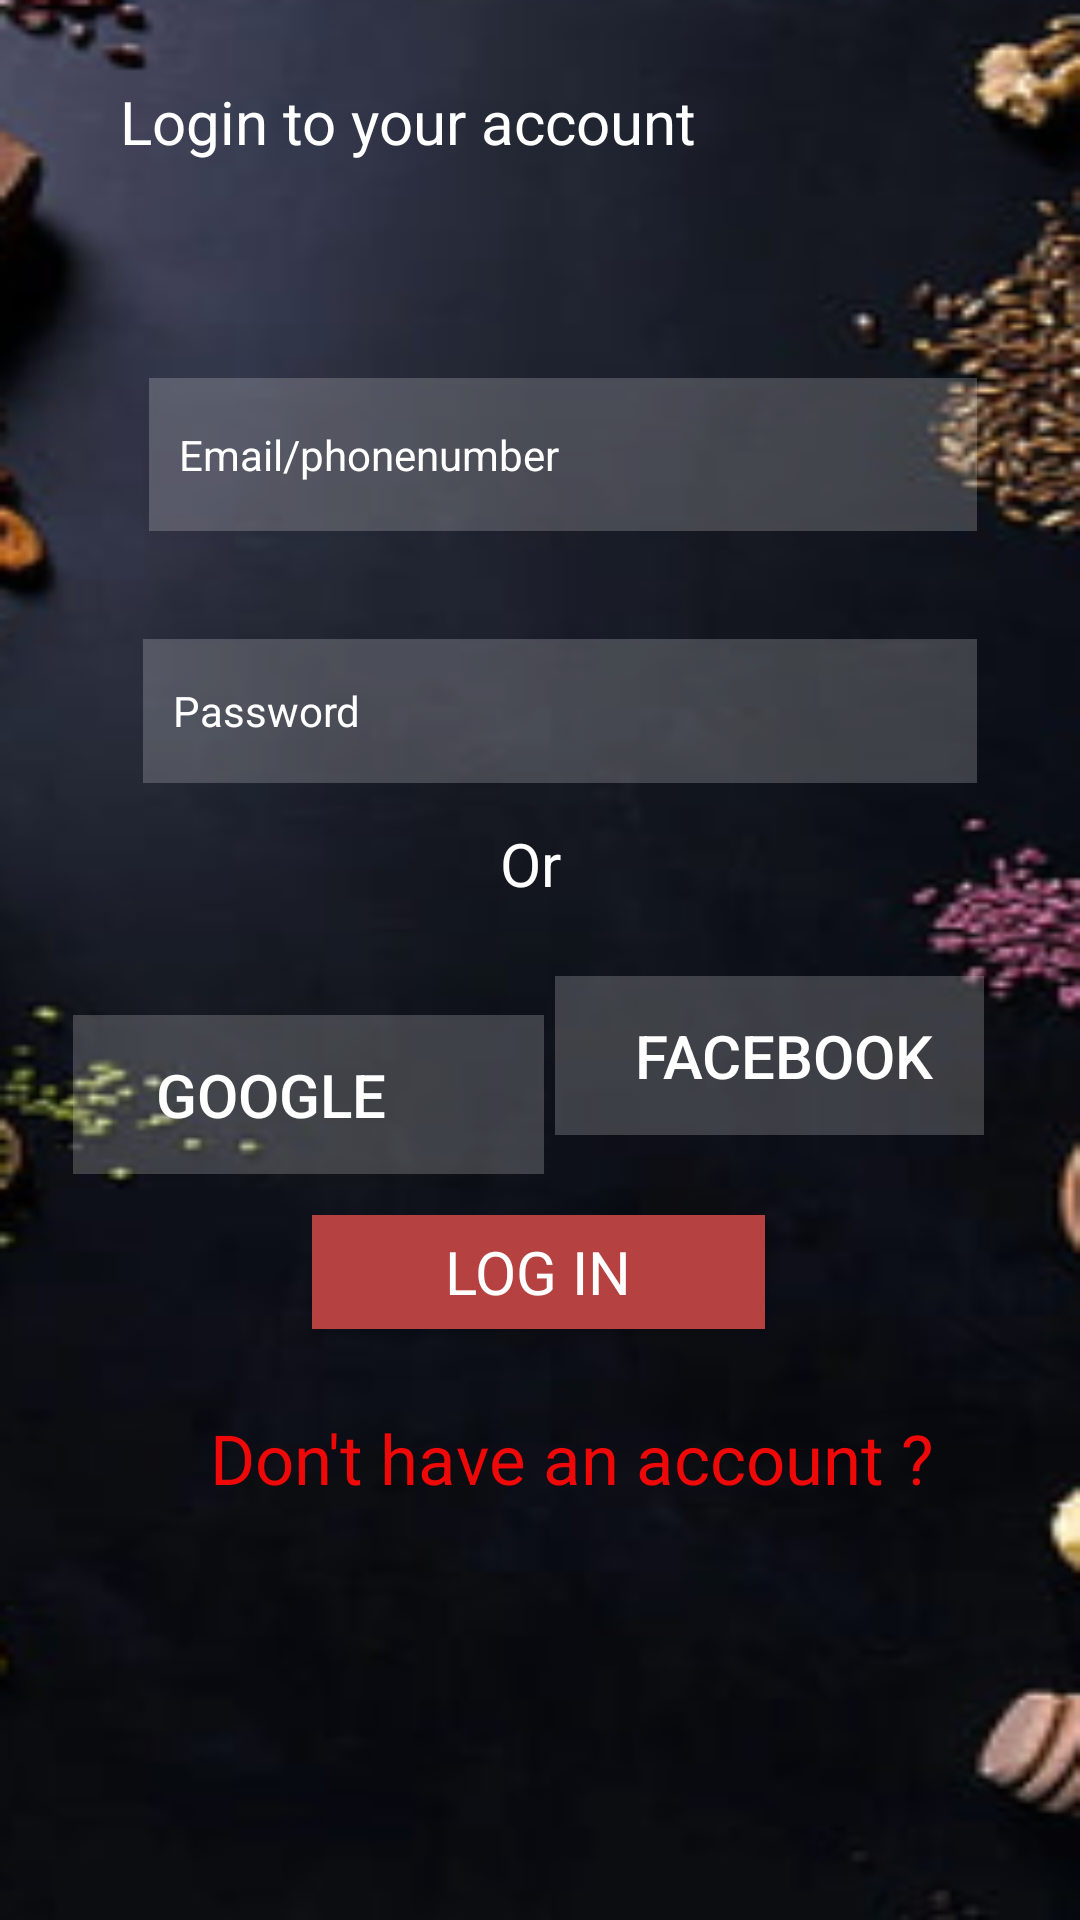

Here is an Android app screen rendered from its layout file. Give the layout XML and the strings, colors and styles it references.
<!-- AndroidManifest.xml: application theme Theme.MyApplication -->
<!-- res/layout/activity_diner.xml -->
<?xml version="1.0" encoding="utf-8"?>
<android.support.constraint.ConstraintLayout xmlns:android="http://schemas.android.com/apk/res/android"
    xmlns:app="http://schemas.android.com/apk/res-auto"
    xmlns:tools="http://schemas.android.com/tools"
    android:layout_width="match_parent"
    android:layout_height="match_parent"
    android:background="@drawable/login"

    tools:context=".Diner">


    <TextView
        android:id="@+id/textView2"
        android:layout_width="match_parent"
        android:layout_height="wrap_content"
        android:paddingStart="40sp"
        android:text="Login to your account"
        android:textColor="@color/white"
        android:textSize="20sp"
        app:layout_constraintBottom_toBottomOf="parent"
        app:layout_constraintEnd_toEndOf="parent"
        app:layout_constraintHorizontal_bias="0.0"
        app:layout_constraintStart_toStartOf="parent"
        app:layout_constraintTop_toTopOf="parent"
        app:layout_constraintVertical_bias="0.044" />

    <EditText
        android:id="@+id/editTextTextEmailAddress"
        android:layout_width="276dp"
        android:layout_height="51dp"
        android:layout_marginTop="72dp"
        android:background="#3FFF"
        android:elevation="5sp"
        android:ems="10"
        style="@style/Widget.Material3.TextInputLayout.OutlinedBox"
        android:hint="Email/phonenumber"
        android:inputType="textEmailAddress"
        android:padding="10sp"

        android:textColorHint="@color/white"
        app:layout_constraintBottom_toBottomOf="parent"
        app:layout_constraintEnd_toEndOf="parent"
        app:layout_constraintHorizontal_bias="0.592"
        app:layout_constraintStart_toStartOf="parent"
        app:layout_constraintTop_toBottomOf="@+id/textView2"
        app:layout_constraintVertical_bias="0.0" />

    <EditText
        android:id="@+id/editTextNumberPassword"
        android:layout_width="278dp"
        android:layout_height="48dp"
        android:layout_marginTop="36dp"
        android:background="#3FFF"
        android:ems="10"
        android:hint="Password"
        android:hintSize="30sp"
        android:inputType="numberPassword"
        android:padding="10sp"
        style="@style/Widget.Material3.TextInputLayout.OutlinedBox"
        android:textColorHint="@color/white"
        app:layout_constraintBottom_toBottomOf="parent"
        app:layout_constraintEnd_toEndOf="@+id/editTextTextEmailAddress"
        app:layout_constraintHorizontal_bias="1.0"
        app:layout_constraintStart_toStartOf="@+id/editTextTextEmailAddress"
        app:layout_constraintTop_toBottomOf="@+id/editTextTextEmailAddress"
        app:layout_constraintVertical_bias="0.0" />

    <TextView
        android:id="@+id/textView3"
        android:layout_width="wrap_content"
        android:layout_height="wrap_content"
        android:layout_marginTop="12dp"

        android:text="Or"
        android:textAlignment="center"
        style="@style/Widget.Material3.TextInputLayout.OutlinedBox"
        android:textColor="@color/white"
        android:textSize="20dp"

        app:layout_constraintBottom_toBottomOf="parent"
        app:layout_constraintEnd_toEndOf="@+id/editTextNumberPassword"
        app:layout_constraintHorizontal_bias="0.455"
        app:layout_constraintStart_toStartOf="@+id/editTextNumberPassword"
        app:layout_constraintTop_toBottomOf="@+id/editTextNumberPassword"
        app:layout_constraintVertical_bias="0.004" />

    <TextView
        android:id="@+id/textView4"
        android:layout_width="wrap_content"
        android:layout_height="wrap_content"
        android:layout_marginBottom="352dp"
        android:text="Continue with"
        android:textColor="@color/white"
        android:textSize="20sp"
        app:layout_constraintBottom_toBottomOf="parent"
        app:layout_constraintEnd_toEndOf="@+id/textView3"
        app:layout_constraintHorizontal_bias="0.411"
        app:layout_constraintStart_toStartOf="@+id/textView3"
        app:layout_constraintTop_toBottomOf="@+id/textView3"
        app:layout_constraintVertical_bias="0.369" />

    <androidx.appcompat.widget.AppCompatButton
        android:id="@+id/google"

        android:layout_width="157dp"
        android:layout_height="53dp"
        android:layout_marginStart="24dp"
        android:background="#3FFF"
        android:drawableLeft="@drawable/google"
        android:paddingLeft="10sp"
        android:text="Google       "
        android:textColor="@color/white"
        android:textSize="20sp"
        app:layout_constraintBottom_toBottomOf="parent"

        app:layout_constraintEnd_toStartOf="@+id/facebook"
        app:layout_constraintHorizontal_bias="0.053"
        app:layout_constraintStart_toStartOf="parent"
        app:layout_constraintTop_toBottomOf="@+id/textView4"
        app:layout_constraintVertical_bias="0.192" />

    <androidx.appcompat.widget.AppCompatButton
        android:id="@+id/facebook"
        android:layout_width="143dp"
        android:layout_height="53dp"
        android:layout_marginEnd="32dp"
        android:layout_marginBottom="252dp"
        android:background="#3FFF"
        android:drawableLeft="@drawable/facebook"
        android:paddingLeft="10sp"
        android:text="facebook"
        android:textColor="@color/white"
        android:textSize="20sp"
        app:layout_constraintBottom_toBottomOf="parent"
        app:layout_constraintEnd_toEndOf="parent"
        app:layout_constraintHorizontal_bias="0.0"

        app:layout_constraintTop_toBottomOf="@+id/textView4"
        app:layout_constraintVertical_bias="0.825" />

    <androidx.appcompat.widget.AppCompatButton
        android:id="@+id/button3"
        android:layout_width="151dp"
        android:layout_height="38dp"
        android:layout_marginBottom="180dp"
        android:background="#B64141"

        android:text="LOG IN"
        android:textColor="@color/white"
        android:textSize="20sp"
        app:layout_constraintBottom_toBottomOf="parent"
        app:layout_constraintEnd_toEndOf="parent"
        app:layout_constraintHorizontal_bias="0.498"
        style="@style/Widget.Material3.TextInputLayout.OutlinedBox"

        app:layout_constraintStart_toStartOf="parent"
        app:layout_constraintTop_toBottomOf="@+id/textView4"
        app:layout_constraintVertical_bias="0.881" />

    <TextView
        android:id="@+id/textgo"
        android:layout_width="wrap_content"
        android:layout_height="wrap_content"
        android:layout_marginBottom="104dp"
        android:text="Don't have an account ?"
        style="@style/Widget.Material3.TextInputLayout.OutlinedBox"
        android:textColor="#EF0808"
        android:textSize="23sp"
        app:layout_constraintBottom_toBottomOf="parent"
        app:layout_constraintEnd_toEndOf="parent"
        app:layout_constraintHorizontal_bias="0.59"
        app:layout_constraintStart_toStartOf="parent"
        app:layout_constraintTop_toBottomOf="@+id/button3"
        app:layout_constraintVertical_bias="0.446" />


</android.support.constraint.ConstraintLayout>
<!-- resources referenced by this layout -->
<resources>
  <color name="white">#FFFFFFFF</color>
  <!-- drawable login: png bitmap (drawable, 59973 bytes) -->
  <style name="Theme.MyApplication" parent="Theme.AppCompat.Light.DarkActionBar">
          
          <item name="colorPrimary">@color/white</item>
          <item name="colorPrimaryDark">@color/purple_700</item>
          <item name="colorAccent">@color/teal_200</item>
          
      </style>
  <color name="purple_700">#FF3700B3</color>
  <color name="teal_200">#FF03DAC5</color>
</resources>
